Run: headless pygame with SDL's dummy video driver; simulated clock (each Clock.tick advances the game by its frame time, no real sleeping); random seed 0; keys injected as events and as key.get_pressed() state; no mouse input.
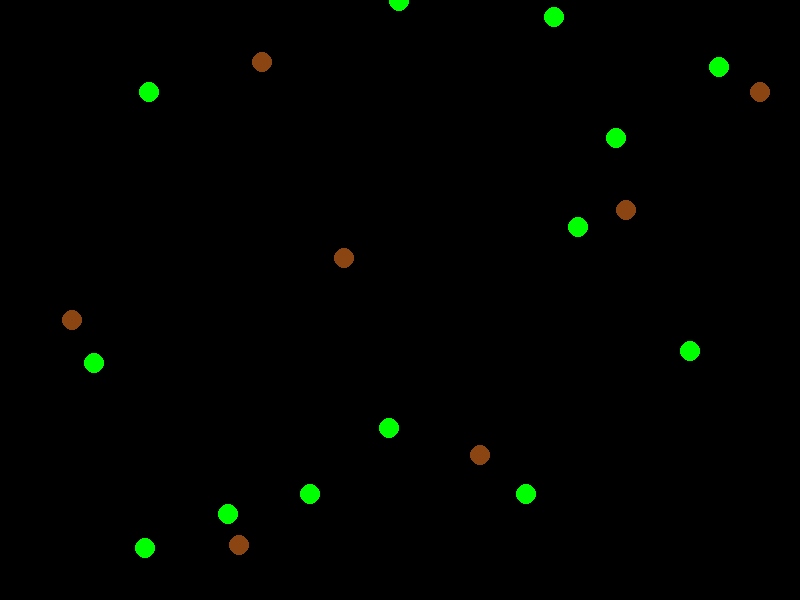
Frame 1 of 4 · flips 1–60 · no input
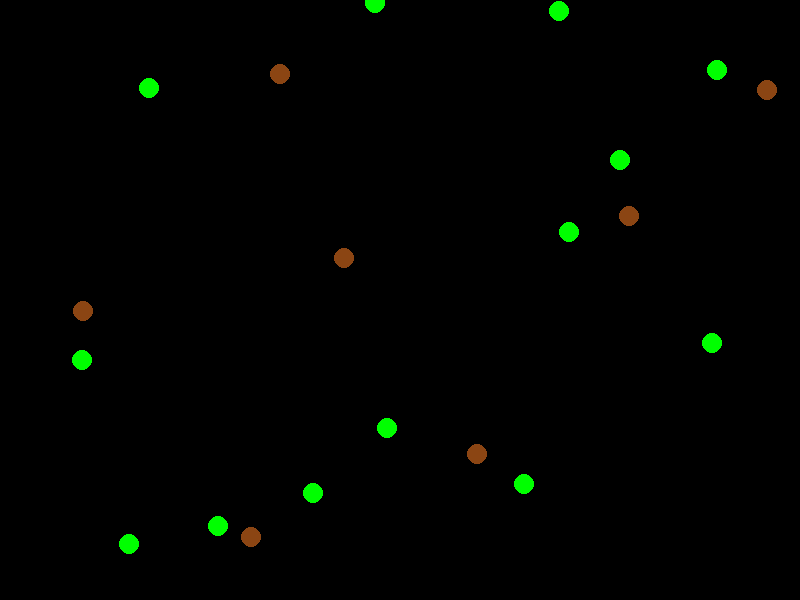
Frame 2 of 4 · flips 61–180 · tapped SPACE, RETURN · held RIGHT (→), D
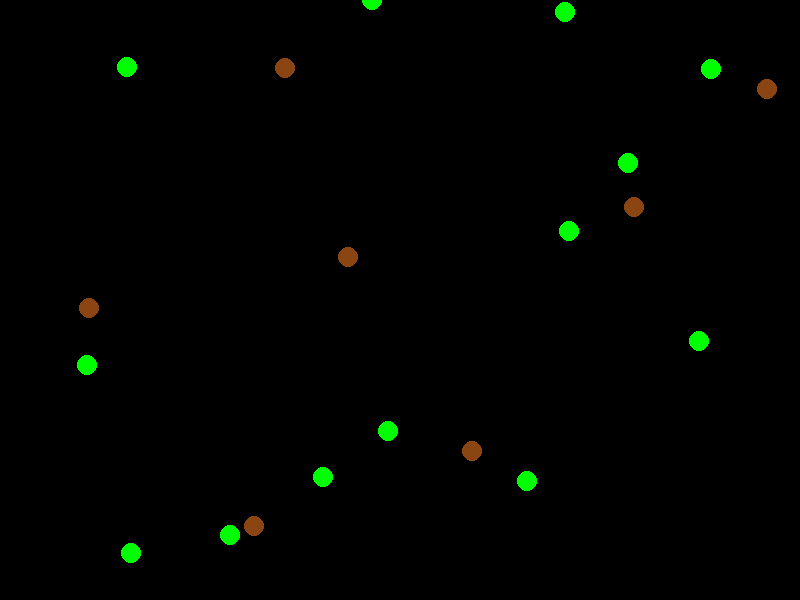
Frame 3 of 4 · flips 181–300 · held DOWN (↓), S
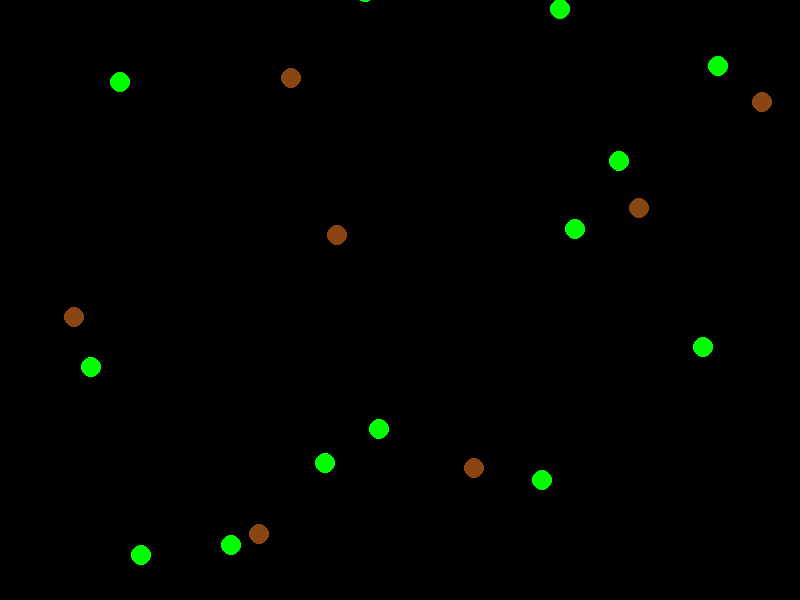
Frame 4 of 4 · flips 301–420 · held LEFT (←), A, UP (↑), W

The pygame program that drew these frames:

import pygame
import random

# Initialisation de Pygame
pygame.init()

# Paramètres de la fenêtre
width, height = 800, 600
screen = pygame.display.set_mode((width, height))
pygame.display.set_caption("Simulation d'Écosystème")

# Couleurs
GREEN = (0, 255, 0)
BROWN = (139, 69, 19)

# Classe pour représenter les créatures
class Creature:
    def __init__(self, x, y, color):
        self.x = x
        self.y = y
        self.color = color

    def move(self):
        self.x += random.randint(-1, 1)
        self.y += random.randint(-1, 1)

    def draw(self):
        pygame.draw.circle(screen, self.color, (self.x, self.y), 10)

# Création des créatures
creatures = []
for _ in range(20):
    x = random.randint(0, width)
    y = random.randint(0, height)
    color = GREEN if random.random() < 0.7 else BROWN
    creatures.append(Creature(x, y, color))

# Boucle principale
running = True
while running:
    for event in pygame.event.get():
        if event.type == pygame.QUIT:
            running = False

    # Mise à jour des créatures
    for creature in creatures:
        creature.move()

    # Effacer l'écran
    screen.fill((0, 0, 0))

    # Dessiner les créatures
    for creature in creatures:
        creature.draw()

    # Rafraîchir l'affichage
    pygame.display.flip()

# Quitter Pygame
pygame.quit()
